Run: headless pygame with SDL's dummy video driver; simulated clock (each Clock.tick advances the game by its frame time, no real sleeping); random seed 0; keys injected as events and as key.get_pressed() state; no mouse input.
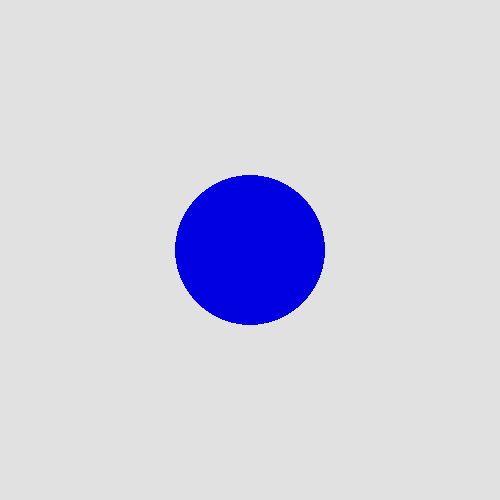
Frame 1 of 4 · flips 1–60 · no input
Frame 2 of 4 · flips 61–180 · tapped SPACE, RETURN · held RIGHT (→), D · screen unchanged from frame 1, image omitted
Frame 3 of 4 · flips 181–300 · held DOWN (↓), S · screen unchanged from frame 2, image omitted
Frame 4 of 4 · flips 301–420 · held LEFT (←), A, UP (↑), W · screen unchanged from frame 3, image omitted

The pygame program that drew these frames:

# game.py
#
# Cameron's Super-Fun Game
# Just a simple (and hopefully) fun game
#
VERSION = "0.1"

try:
    import sys
    import pygame
except ImportError as err:
    print(f"couldn't load module. {err}")
    sys.exit(2)

pygame.init()

screen = pygame.display.set_mode([500, 500])

running = True
while running:

    for event in pygame.event.get():
        if event.type == pygame.QUIT:
            running = False


    screen.fill((225, 225, 225))

    pygame.draw.circle(screen, (0, 0, 225), (250, 250), 75)

    pygame.display.flip()

pygame.quit()
